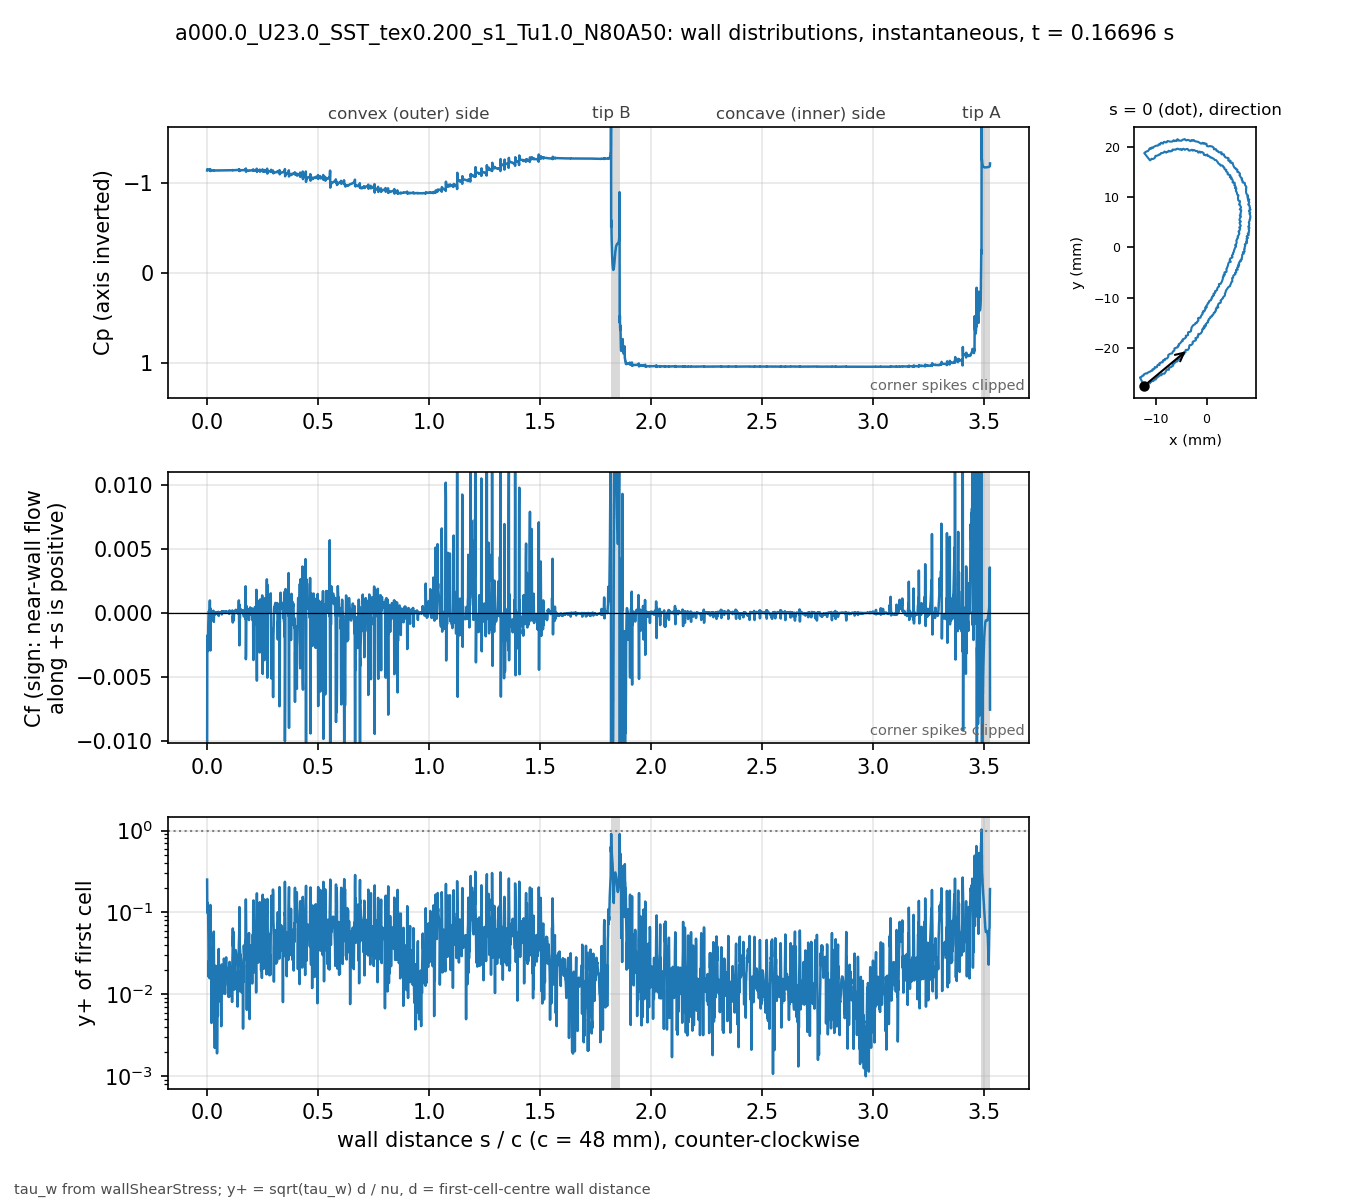

The table this chart was drawn from, first rows:
# a000.0_U23.0_SST_tex0.200_s1_Tu1.0_N80…, p_inf=0; Cf signed by near-wall flow dir…
patch, s_over_c, x_m, y_m, Cp, Cf, yplus, d_first_m
blade, 0.000000, -0.01235, -0.02743, -1.139, -0.01278, 0.2518, 2.0759e-06
blade, 0.000834, -0.01231, -0.02741, -1.154, -0.001974, 0.1071, 2.2471e-06
blade, 0.001670, -0.01227, -0.0274, -1.149, -0.002995, 0.1311, 2.2337e-06
blade, 0.002515, -0.01224, -0.02739, -1.148, -0.001718, 0.09776, 2.1984e-06
blade, 0.003379, -0.0122, -0.02738, -1.15, -0.002286, 0.1131, 2.2057e-06
blade, 0.004220, -0.01216, -0.02736, -1.145, -0.002339, 0.1166, 2.2469e-06
blade, 0.005067, -0.01213, -0.02734, -1.145, -0.001029, 0.07468, 2.1699e-06
blade, 0.005956, -0.0121, -0.02731, -1.144, -0.0004811, 0.04767, 2.0259e-06
blade, 0.006925, -0.01207, -0.02727, -1.144, 6.95706e-05, 0.0164, 1.8328e-06
blade, 0.008008, -0.01205, -0.02722, -1.144, 0.0001393, 0.02563, 2.0247e-06
blade, 0.008849, -0.01202, -0.02719, -1.145, 8.03719e-05, 0.02067, 2.1496e-06
blade, 0.009904, -0.01197, -0.0272, -1.145, 0.0002225, 0.02681, 1.6753e-06
blade, 0.01109, -0.01192, -0.02722, -1.146, -9.62129e-05, 0.01571, 1.4932e-06
blade, 0.01242, -0.01186, -0.02724, -1.143, 0.0009807, 0.04525, 1.3469e-06
blade, 0.01388, -0.01179, -0.02727, -1.154, -0.001421, 0.0683, 1.6891e-06
blade, 0.01476, -0.01175, -0.02726, -1.132, -0.00293, 0.1233, 2.1238e-06
blade, 0.01593, -0.01174, -0.02721, -1.142, 0.0003447, 0.03088, 1.5506e-06
blade, 0.01718, -0.01172, -0.02715, -1.138, -0.0005509, 0.0369, 1.4654e-06
blade, 0.01849, -0.01171, -0.02709, -1.14, 0.0001267, 0.01707, 1.4138e-06
blade, 0.01983, -0.0117, -0.02703, -1.139, -6.15378e-06, 0.004466, 1.6783e-06
blade, 0.02077, -0.01168, -0.02699, -1.139, 5.36728e-05, 0.01753, 2.2304e-06
blade, 0.02163, -0.01164, -0.02698, -1.139, 7.43532e-06, 0.006439, 2.2011e-06
blade, 0.02248, -0.0116, -0.02696, -1.139, 2.70308e-05, 0.01227, 2.2003e-06
blade, 0.02333, -0.01156, -0.02695, -1.139, 7.64981e-06, 0.006527, 2.1996e-06
blade, 0.02418, -0.01152, -0.02694, -1.139, 2.96785e-05, 0.01235, 2.1128e-06
blade, 0.02512, -0.01148, -0.02694, -1.14, 1.98756e-05, 0.008975, 1.8765e-06
blade, 0.02619, -0.01143, -0.02695, -1.14, 5.04343e-05, 0.01333, 1.7489e-06
blade, 0.02727, -0.01138, -0.02695, -1.14, -0.0001007, 0.01881, 1.7476e-06
blade, 0.02834, -0.01132, -0.02696, -1.139, 0.0001819, 0.02528, 1.7469e-06
blade, 0.02941, -0.01127, -0.02697, -1.142, -0.0005722, 0.05346, 2.0831e-06
blade, 0.03025, -0.01124, -0.02695, -1.137, -0.0006955, 0.05836, 2.0628e-06
blade, 0.03134, -0.01122, -0.0269, -1.139, 5.8643e-05, 0.01416, 1.7232e-06
blade, 0.03243, -0.0112, -0.02685, -1.139, -0.0001477, 0.02248, 1.7241e-06
blade, 0.03352, -0.01119, -0.0268, -1.139, 3.07379e-05, 0.01026, 1.725e-06
blade, 0.0346, -0.01117, -0.02675, -1.139, 1.10325e-06, 0.002216, 1.9667e-06
blade, 0.03547, -0.01114, -0.02672, -1.139, 2.20335e-05, 0.01134, 2.2525e-06
blade, 0.03633, -0.0111, -0.02671, -1.139, 2.65052e-06, 0.003786, 2.1676e-06
blade, 0.0372, -0.01106, -0.0267, -1.139, -1.96958e-05, 0.01031, 2.1664e-06
blade, 0.03807, -0.01102, -0.02669, -1.139, 6.5561e-06, 0.005949, 2.1658e-06
blade, 0.03893, -0.01098, -0.02668, -1.139, -8.56289e-05, 0.0223, 2.2463e-06
blade, 0.03982, -0.01096, -0.02664, -1.139, -1.30589e-05, 0.007101, 1.8316e-06
blade, 0.04103, -0.01094, -0.02658, -1.139, 5.56019e-05, 0.01246, 1.5574e-06
blade, 0.04223, -0.01093, -0.02653, -1.139, 2.18508e-05, 0.007816, 1.5586e-06
blade, 0.04343, -0.01092, -0.02647, -1.139, 3.18705e-05, 0.009444, 1.5593e-06
blade, 0.04463, -0.01091, -0.02642, -1.139, -7.23924e-07, 0.001904, 2.0858e-06
blade, 0.04548, -0.01087, -0.0264, -1.139, 4.37701e-06, 0.003905, 1.7398e-06
blade, 0.04695, -0.01081, -0.02643, -1.139, 4.57549e-05, 0.009272, 1.2777e-06
blade, 0.04841, -0.01074, -0.02646, -1.139, 1.57694e-05, 0.00544, 1.2769e-06
blade, 0.04988, -0.01068, -0.02648, -1.139, 9.39939e-05, 0.01327, 1.2762e-06
blade, 0.05135, -0.01061, -0.02651, -1.14, -8.83153e-05, 0.01616, 1.6035e-06
blade, 0.05229, -0.01057, -0.02651, -1.139, -0.0002222, 0.03583, 2.2402e-06
blade, 0.0532, -0.01054, -0.02647, -1.139, 6.75761e-05, 0.01818, 2.0616e-06
blade, 0.05411, -0.01052, -0.02643, -1.139, -3.80135e-05, 0.01364, 2.0629e-06
blade, 0.05502, -0.01049, -0.0264, -1.139, 4.25146e-05, 0.01444, 2.0641e-06
blade, 0.05593, -0.01047, -0.02636, -1.139, 2.44303e-05, 0.01096, 2.0677e-06
blade, 0.05683, -0.01045, -0.02633, -1.139, 4.48494e-05, 0.0149, 2.0738e-06
blade, 0.05774, -0.01042, -0.02629, -1.139, 4.28059e-05, 0.01458, 2.0774e-06
blade, 0.05864, -0.0104, -0.02625, -1.139, 4.41097e-05, 0.01481, 2.0786e-06
blade, 0.05954, -0.01037, -0.02622, -1.139, 3.87252e-05, 0.01388, 2.0798e-06
... 3,412 more rows
